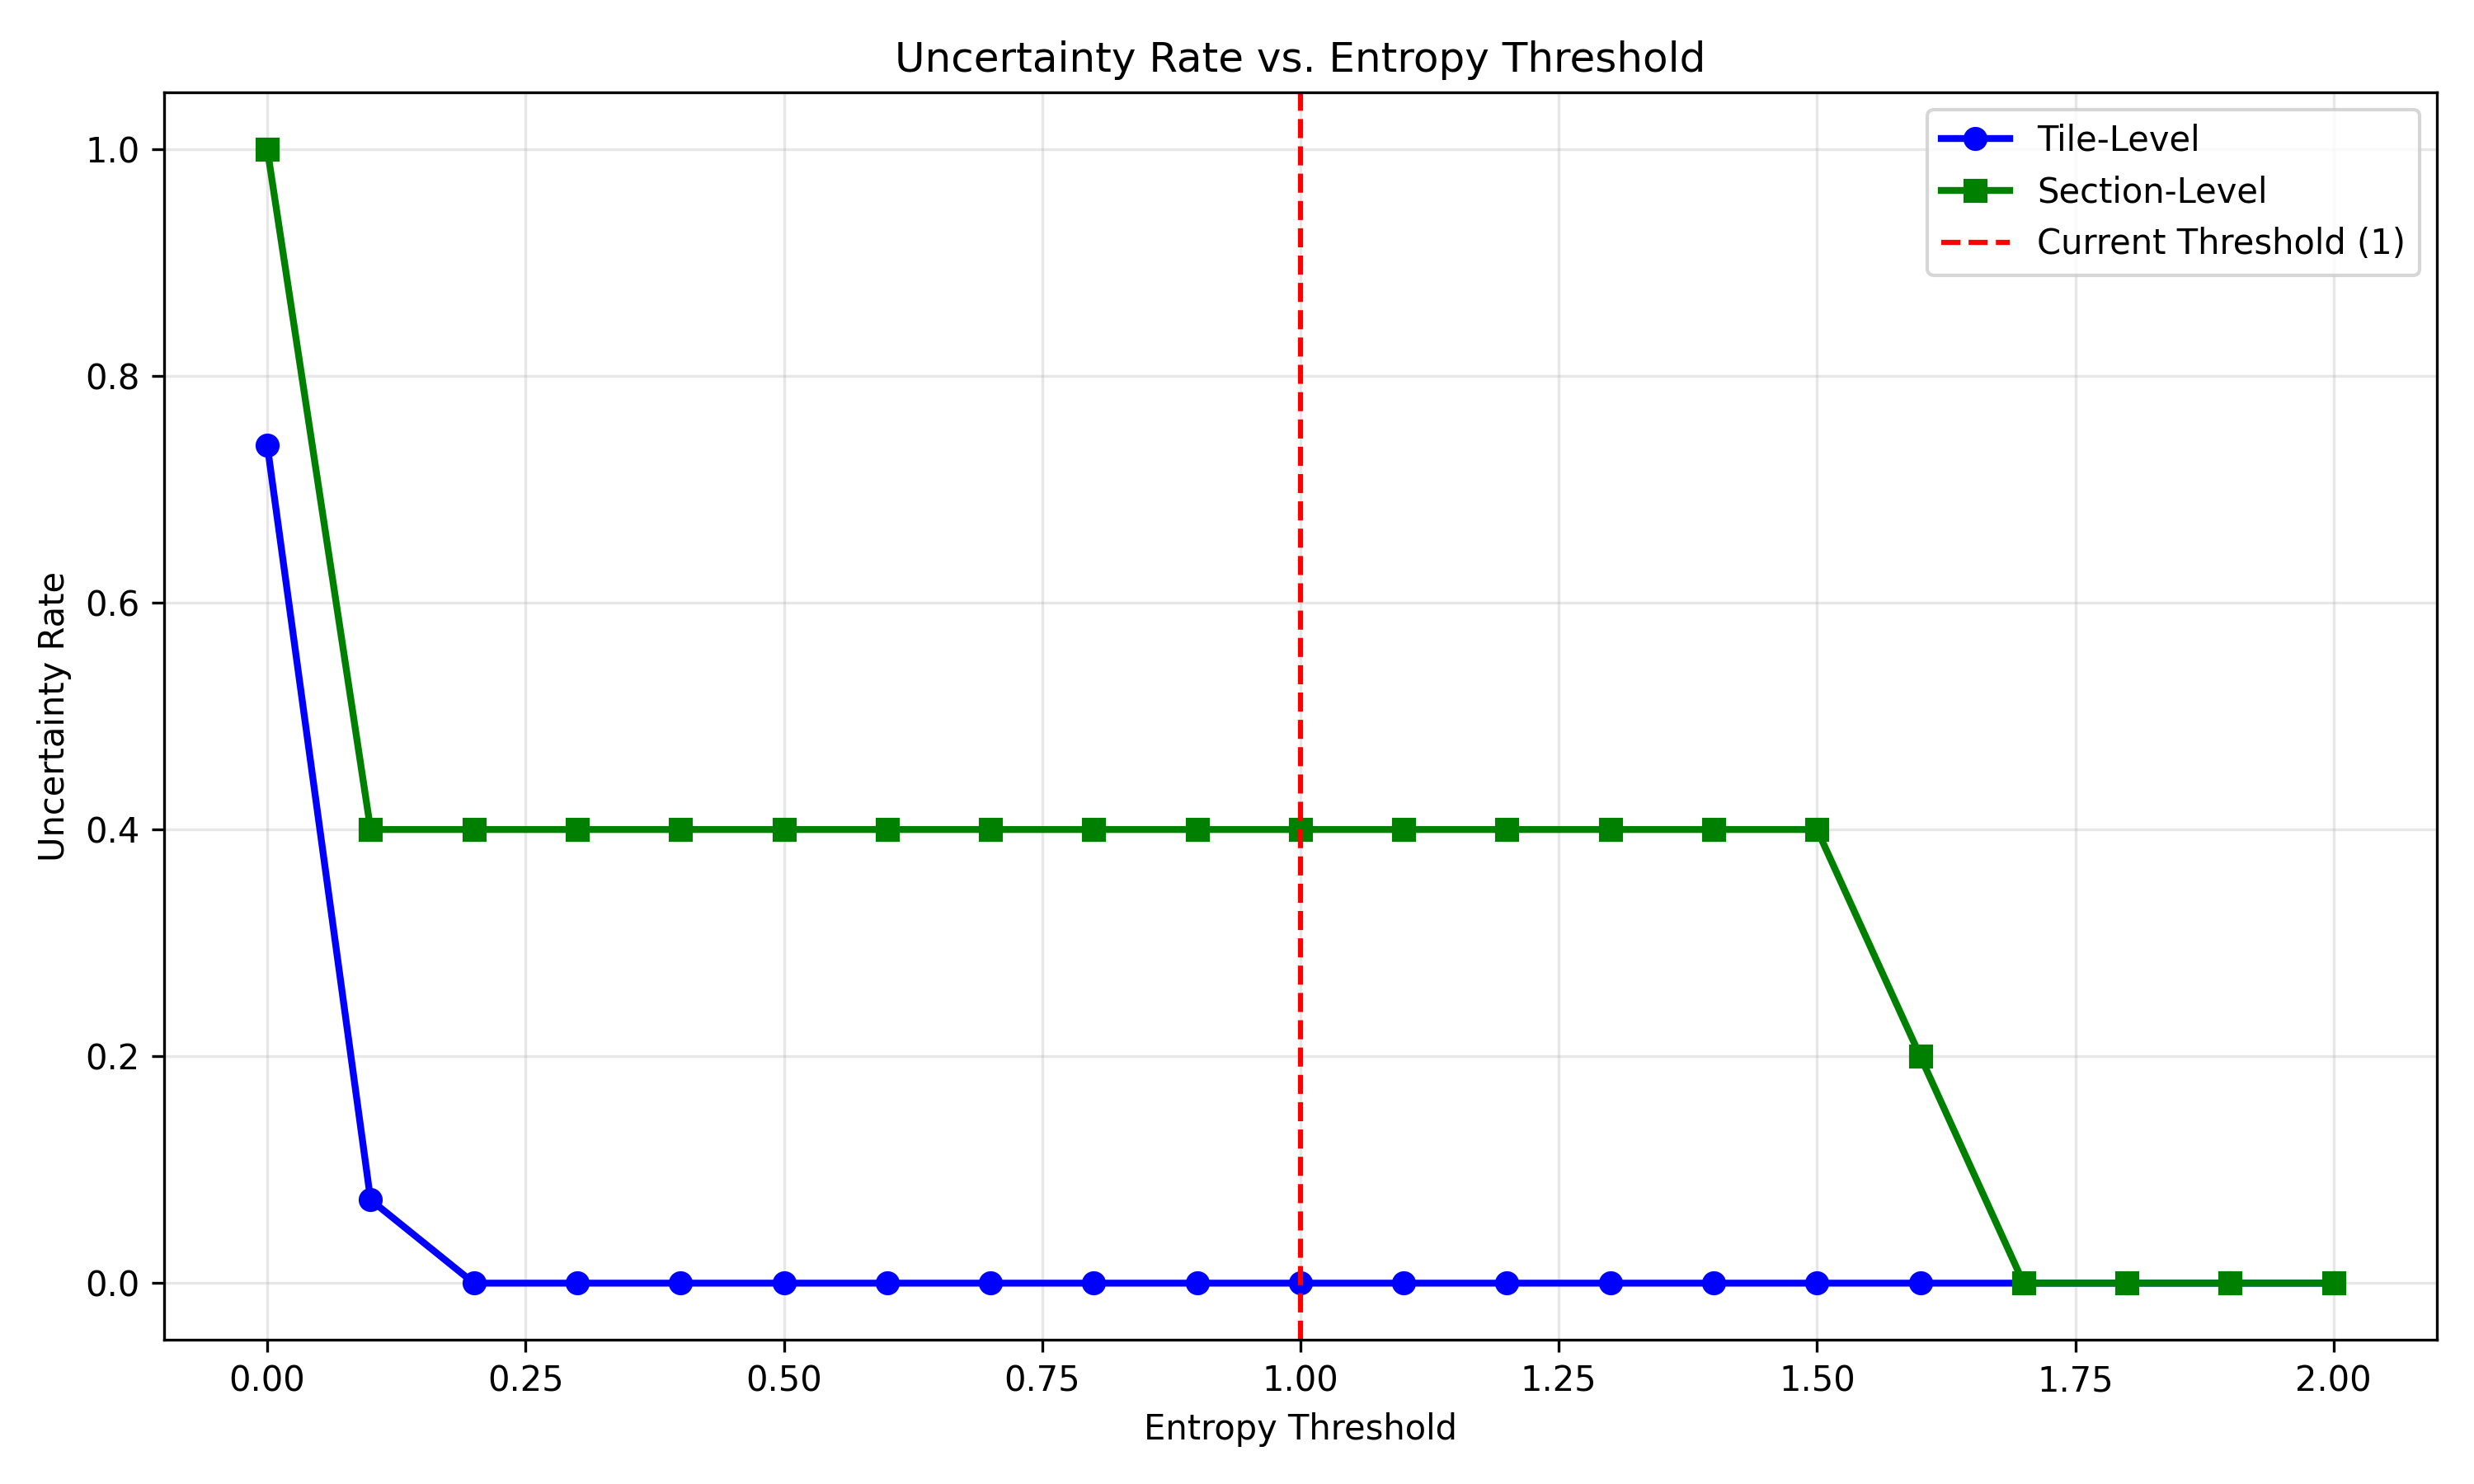

Source data for this figure (header and first rows):
threshold, tile_uncertain, section_uncertain
0.0, 0.7388, 1.0
0.1, 0.07347, 0.4
0.2, 0.0, 0.4
0.3, 0.0, 0.4
0.4, 0.0, 0.4
0.5, 0.0, 0.4
0.6, 0.0, 0.4
0.7, 0.0, 0.4
0.8, 0.0, 0.4
0.9, 0.0, 0.4
1.0, 0.0, 0.4
1.1, 0.0, 0.4
1.2, 0.0, 0.4
1.3, 0.0, 0.4
1.4, 0.0, 0.4
1.5, 0.0, 0.4
1.6, 0.0, 0.2
1.7, 0.0, 0.0
1.8, 0.0, 0.0
1.9, 0.0, 0.0
2.0, 0.0, 0.0
